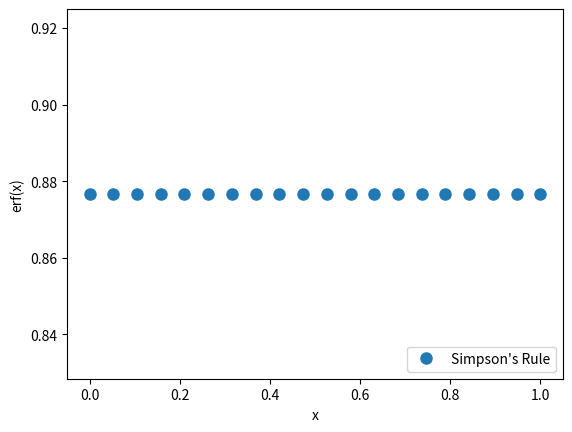

This chart was generated by the following Python code:
import matplotlib.pyplot as plt
import numpy as np
%matplotlib inline
# plt.style.use('notebook');
%config InlineBackend.figure_format = 'retina'
colors = ["#2078B5", "#FF7F0F", "#2CA12C", "#D72827", "#9467BE", "#8C574B",
            "#E478C2", "#808080", "#BCBE20", "#17BED0", "#AEC8E9", "#FFBC79", 
            "#98E08B", "#FF9896", "#C6B1D6", "#C59D94", "#F8B7D3", "#C8C8C8", 
           "#DCDC8E", "#9EDAE6"]

def simpsons_rule(f,x,*params):
    '''The trapezoidal rule for numerical integration of f(x) over x.'''
    a,b = x[0],x[-1]
    Δx = x[1] - x[0]
    N = x.size
    
    #I = (f(a,*params) + f(b,*params))/3.0
    #I += (4.0/3.0)*np.sum([f(a + j*Δx,*params) for j in range(1,N,2)])
    #I += (2.0/3.0)*np.sum([f(a + j*Δx,*params) for j in range(2,N,2)])
    
    I = (f(a,*params) + f(b,*params))/3.0
    I += (4.0/3.0)*sum([f(a+i*Δx,*params) for i in range(1,N,2)])
    I += (2.0/3.0)*sum([f(a+i*Δx,*params) for i in range(2,N,2)])
    
    return Δx*I

from scipy.constants import pi as  π
from scipy.special import erf
import numpy as np
def erf_kernel(t):
    erf_part = np.exp(-(t**2))
    return erf_part
    
Δx = 0.001
x = np.linspace(0,1,20)
erf_approx = np.zeros_like(x)
erf_part_2 = []
for j,cx in enumerate(x[0:]):
    a,b = x[0],x[-1]
    Δx = x[1] - x[0]
    N = x.size

    
    I = (erf_kernel(a) + erf_kernel(a))/3.0
    I += (4.0/3.0)*sum([erf_kernel(a+i*Δx) for i in range(1,N,2)])
    I += (2.0/3.0)*sum([erf_kernel(a+i*Δx,) for i in range(2,N,2)])

    stuff = Δx*I
    erf_part_2 = np.append(erf_part_2, stuff)
erf_approx = 2/(np.sqrt(π)) * erf_part_2
# plot the results and compare with the 'exact' value
plt.plot(x,erf_approx,'o', mec=colors[0], mfc=colors[0], mew=1, ms=8, label="Simpson's Rule")

plt.legend(loc='lower right')
plt.xlabel('x')
plt.ylabel('erf(x)')

def f(x):
    return 1.0/np.sqrt(x**4 + 1)

def g(y):
    return 1.0/np.sqrt(y**4 + (1-y)**4)

y = np.linspace(0,1,100000)
print(simpsons_rule(g,y))

from scipy import integrate
print(integrate.quad(f, 0, np.inf))
